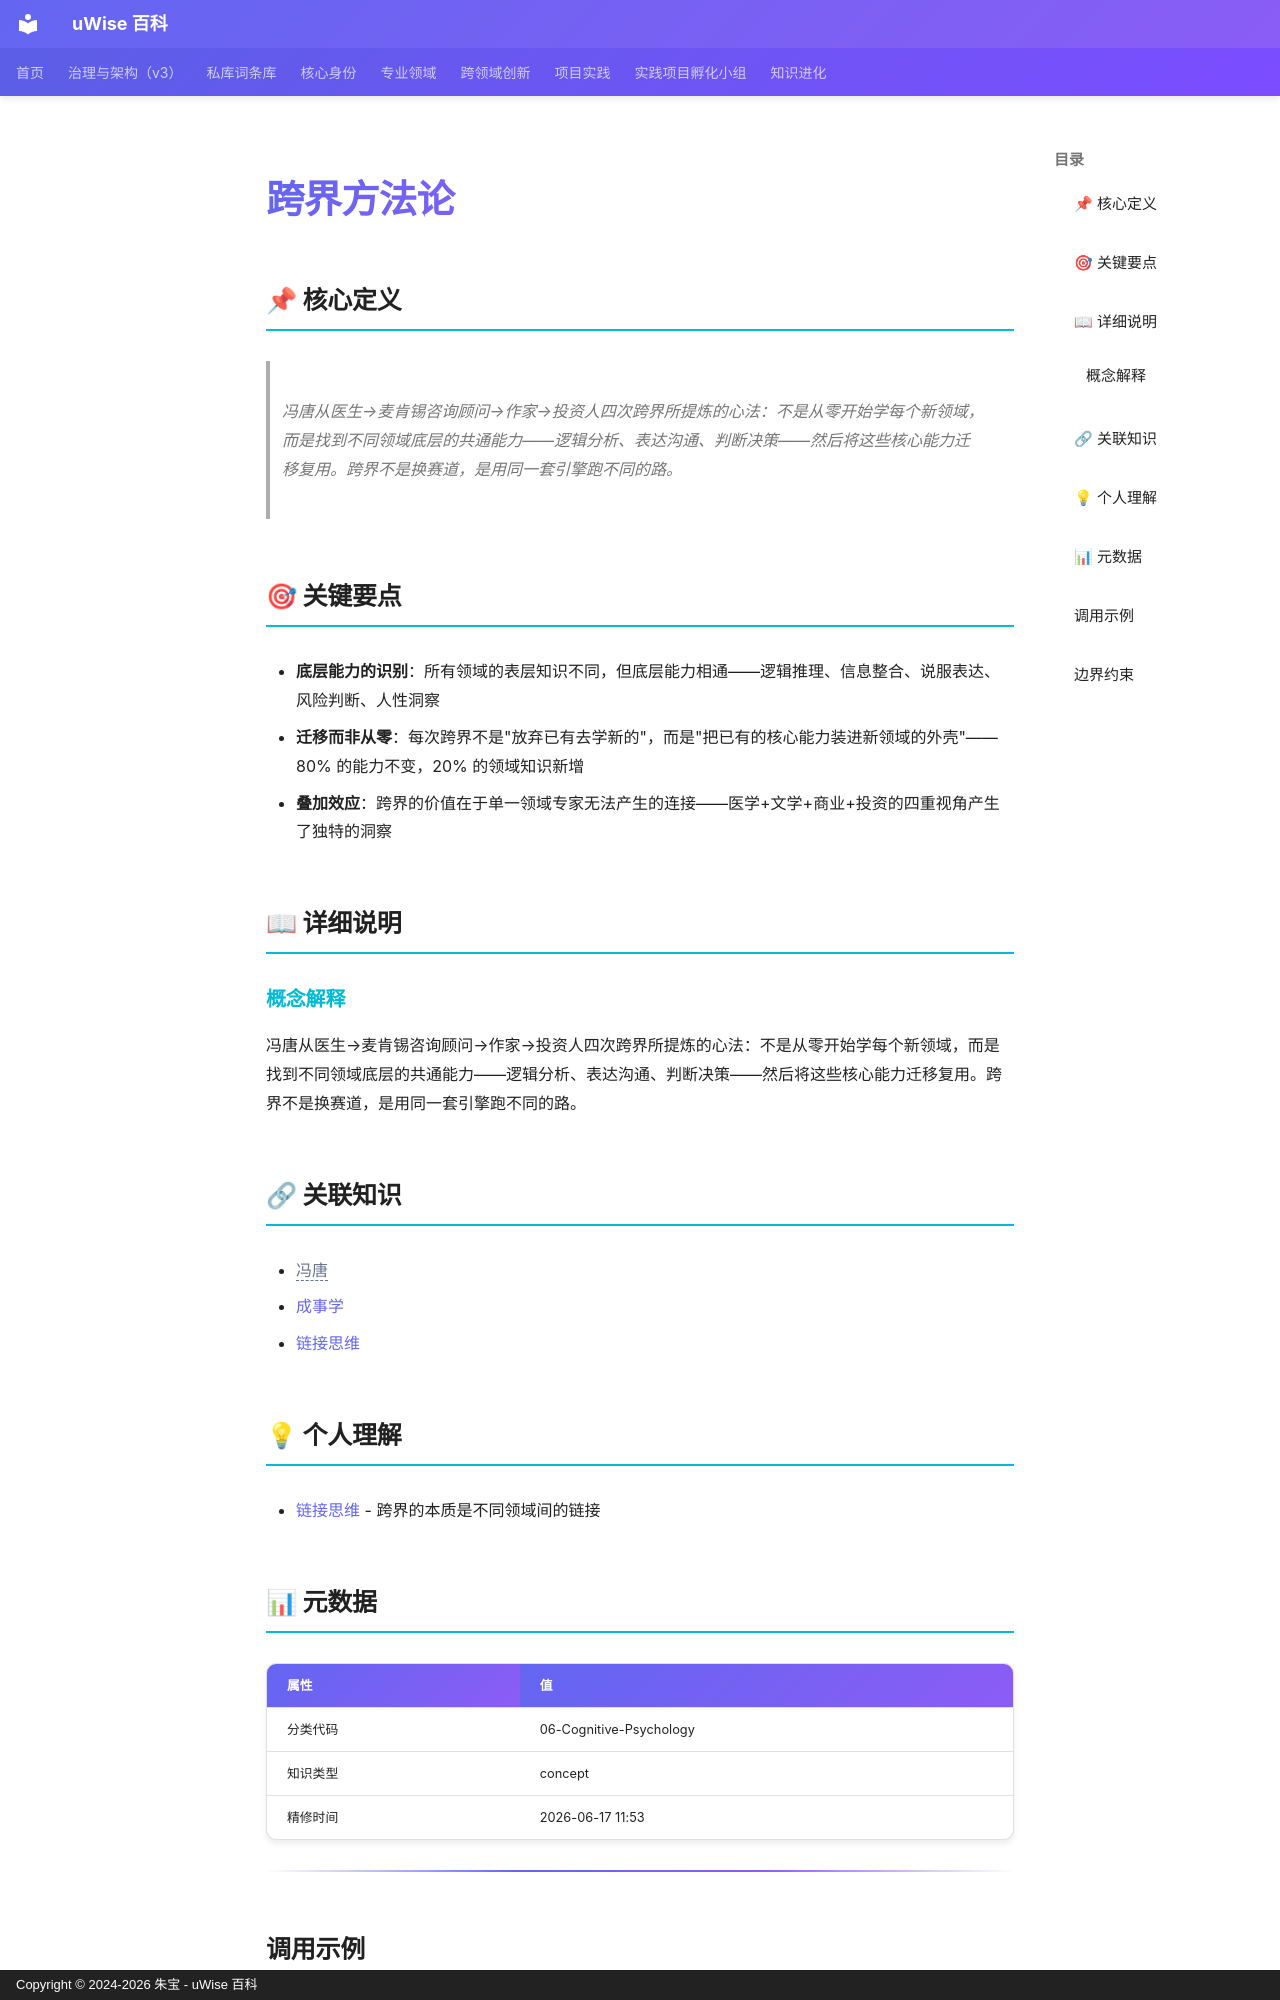

repository: zhubao315/uWise · page: vault-encyclopedia/md-a4abf232/index.html · generator: mkdocs · copyright: Copyright © 2024-2026 朱宝 - uWise 百科

---
title: "跨界方法论"
description: "冯唐从医生→麦肯锡咨询顾问→作家→投资人四次跨界所提炼的心法：不是从零开始学每个新领域，而是找到不同领域底层的共通能力——逻辑分析、表达沟通、判断决策——然后将这些核心能力迁移复用。跨界不是换赛道，是用同一套引擎跑不同的路。"
---

# 跨界方法论

## 📌 核心定义

> 冯唐从医生→麦肯锡咨询顾问→作家→投资人四次跨界所提炼的心法：不是从零开始学每个新领域，而是找到不同领域底层的共通能力——逻辑分析、表达沟通、判断决策——然后将这些核心能力迁移复用。跨界不是换赛道，是用同一套引擎跑不同的路。

## 🎯 关键要点

- **底层能力的识别**：所有领域的表层知识不同，但底层能力相通——逻辑推理、信息整合、说服表达、风险判断、人性洞察
- **迁移而非从零**：每次跨界不是"放弃已有去学新的"，而是"把已有的核心能力装进新领域的外壳"——80% 的能力不变，20% 的领域知识新增
- **叠加效应**：跨界的价值在于单一领域专家无法产生的连接——医学+文学+商业+投资的四重视角产生了独特的洞察

## 📖 详细说明

### 概念解释
冯唐从医生→麦肯锡咨询顾问→作家→投资人四次跨界所提炼的心法：不是从零开始学每个新领域，而是找到不同领域底层的共通能力——逻辑分析、表达沟通、判断决策——然后将这些核心能力迁移复用。跨界不是换赛道，是用同一套引擎跑不同的路。


## 🔗 关联知识

- <span class="uw-unresolved" data-target="冯唐" title="未解析的双链目标：冯唐">冯唐</span>
- [成事学](../md-e0d06fda/)
- [链接思维](../md-96f47461/)

## 💡 个人理解

- [链接思维](../md-96f47461/) - 跨界的本质是不同领域间的链接

## 📊 元数据

| 属性 | 值 |
|------|-----|
| 分类代码 | 06-Cognitive-Psychology |
| 知识类型 | concept |
| 精修时间 | 2026-06-17 11:53 |

---
